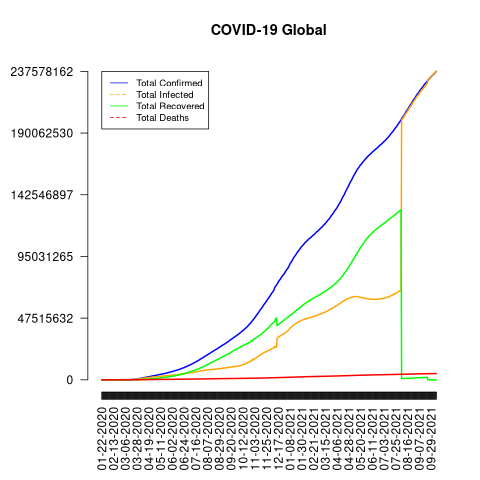

The file beside this chart, header and first rows:
date, total_confirmed, total_deaths, total_recovered, total_infected, mortality_rate, recovery_rate, daily_growth_rate
01-22-2020, 557, 17, 30, 527, 3.05, 5.39, 1
01-23-2020, 1097, 34, 60, 1037, 3.1, 5.47, 1.97
01-24-2020, 941, 26, 39, 902, 2.76, 4.14, 1.13
01-25-2020, 1434, 42, 42, 1392, 2.93, 2.93, 1.54
01-26-2020, 2114, 56, 56, 2058, 2.65, 2.65, 1.48
01-27-2020, 2923, 82, 65, 2858, 2.81, 2.22, 1.39
01-28-2020, 5574, 131, 108, 5466, 2.35, 1.94, 1.91
01-29-2020, 6158, 133, 127, 6031, 2.16, 2.06, 1.10
01-30-2020, 8227, 171, 145, 8082, 2.08, 1.76, 1.34
01-31-2020, 9917, 213, 225, 9692, 2.15, 2.27, 1.20
02-01-2020, 12030, 259, 287, 11743, 2.15, 2.39, 1.21
02-02-2020, 16779, 362, 476, 16303, 2.16, 2.84, 1.39
02-03-2020, 19873, 426, 627, 19246, 2.14, 3.16, 1.18
02-04-2020, 23882, 492, 857, 23025, 2.06, 3.59, 1.20
02-05-2020, 27624, 564, 1129, 26495, 2.04, 4.09, 1.15
02-06-2020, 30806, 634, 1492, 29314, 2.06, 4.84, 1.11
02-07-2020, 34380, 719, 2015, 32365, 2.09, 5.86, 1.10
02-08-2020, 37105, 806, 2615, 34490, 2.17, 7.05, 1.07
02-09-2020, 40135, 906, 3244, 36891, 2.26, 8.08, 1.07
02-10-2020, 42745, 1013, 3946, 38799, 2.37, 9.23, 1.05
02-11-2020, 44785, 1113, 4681, 40104, 2.49, 10.45, 1.03
02-12-2020, 45204, 1118, 5148, 40056, 2.47, 11.39, 1.00
02-13-2020, 60351, 1371, 6291, 54060, 2.27, 10.42, 1.35
02-14-2020, 66868, 1523, 8054, 58814, 2.28, 12.04, 1.09
02-15-2020, 69011, 1666, 9389, 59622, 2.41, 13.61, 1.01
02-16-2020, 71204, 1770, 10859, 60345, 2.49, 15.25, 1.01
02-17-2020, 73238, 1868, 12576, 60662, 2.55, 17.17, 1.01
02-18-2020, 75116, 2007, 14339, 60777, 2.67, 19.09, 1.00
02-19-2020, 75619, 2122, 16106, 59513, 2.81, 21.3, 1.02
02-20-2020, 76177, 2247, 18164, 58013, 2.95, 23.84, 1.03
02-21-2020, 76821, 2251, 18877, 57944, 2.93, 24.57, 1.00
02-22-2020, 78577, 2458, 22874, 55703, 3.13, 29.11, 1.04
02-23-2020, 78963, 2469, 23379, 55584, 3.13, 29.61, 1.00
02-24-2020, 79552, 2629, 25209, 54343, 3.3, 31.69, 1.02
02-25-2020, 80398, 2708, 27887, 52511, 3.37, 34.69, 1.03
02-26-2020, 81380, 2770, 30368, 51012, 3.4, 37.32, 1.03
02-27-2020, 82737, 2814, 33260, 49477, 3.4, 40.2, 1.03
02-28-2020, 84106, 2872, 36692, 47414, 3.41, 43.63, 1.04
02-29-2020, 85992, 2942, 39763, 46229, 3.42, 46.24, 1.02
03-01-2020, 88345, 2997, 42699, 45646, 3.39, 48.33, 1.01
03-02-2020, 90284, 3086, 45583, 44701, 3.42, 50.49, 1.02
03-03-2020, 92829, 3160, 48206, 44623, 3.4, 51.93, 1.00
03-04-2020, 95080, 3254, 51148, 43932, 3.42, 53.79, 1.02
03-05-2020, 97891, 3348, 53774, 44117, 3.42, 54.93, 1.00
03-06-2020, 101693, 3461, 55842, 45851, 3.4, 54.91, 1.04
03-07-2020, 105754, 3564, 58334, 47420, 3.37, 55.16, 1.03
03-08-2020, 109725, 3805, 60671, 49054, 3.47, 55.29, 1.03
03-09-2020, 113671, 4004, 62488, 51183, 3.52, 54.97, 1.04
03-10-2020, 118472, 4266, 64376, 54096, 3.6, 54.34, 1.06
03-11-2020, 125714, 4620, 66973, 58741, 3.68, 53.27, 1.09
03-12-2020, 128195, 4728, 68295, 59900, 3.69, 53.27, 1.02
03-13-2020, 144980, 5407, 70222, 74758, 3.73, 48.44, 1.25
03-14-2020, 155867, 5823, 72587, 83280, 3.74, 46.57, 1.11
03-15-2020, 167005, 6453, 75991, 91014, 3.86, 45.5, 1.09
03-16-2020, 181017, 7148, 78046, 102971, 3.95, 43.12, 1.13
03-17-2020, 196589, 7928, 80783, 115806, 4.03, 41.09, 1.12
03-18-2020, 214256, 8769, 83248, 131008, 4.09, 38.85, 1.13
03-19-2020, 241887, 9907, 84886, 157001, 4.1, 35.09, 1.20
03-20-2020, 271450, 11345, 87315, 184135, 4.18, 32.17, 1.17
03-21-2020, 303853, 13016, 91541, 212312, 4.28, 30.13, 1.15
... 567 more rows
